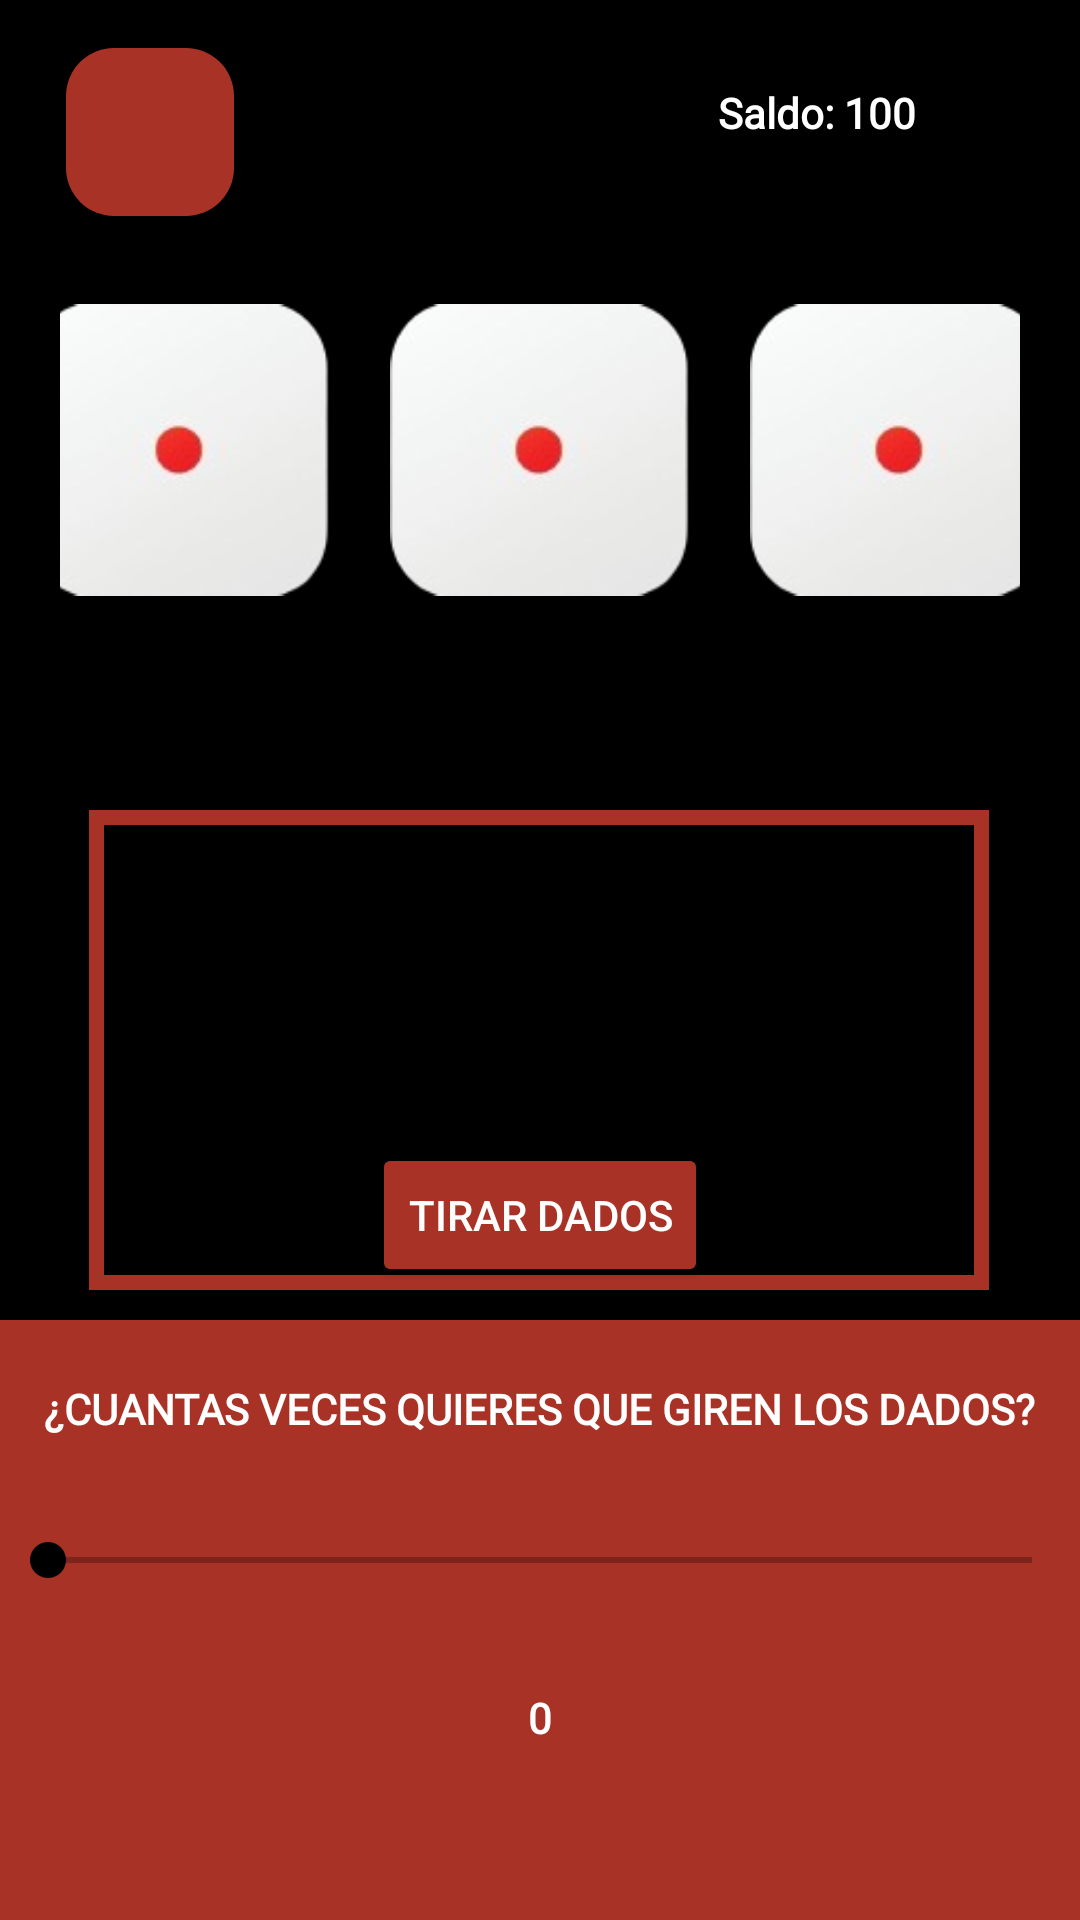

Write the Android layout XML for this screen, with the resource values it uses.
<!-- AndroidManifest.xml: application theme Theme.ExamenTema2 -->
<!-- res/layout/activity_dados.xml -->
<?xml version="1.0" encoding="utf-8"?>
<androidx.constraintlayout.widget.ConstraintLayout xmlns:android="http://schemas.android.com/apk/res/android"
    xmlns:app="http://schemas.android.com/apk/res-auto"
    xmlns:tools="http://schemas.android.com/tools"
    android:layout_width="match_parent"
    android:layout_height="match_parent"
    android:background="@color/black"
    tools:context=".Dados">

    <View
        android:id="@+id/view"
        android:layout_width="match_parent"
        android:layout_height="200dp"
        android:background="#A93226"
        app:layout_constraintBottom_toBottomOf="parent"
        app:layout_constraintEnd_toEndOf="parent"
        app:layout_constraintStart_toStartOf="parent" />

    <com.google.android.material.floatingactionbutton.FloatingActionButton
        android:id="@+id/btn_salir"
        android:layout_width="wrap_content"
        android:layout_height="wrap_content"
        android:layout_marginTop="16dp"
        android:backgroundTint="#A93226"
        android:clickable="true"
        app:layout_constraintEnd_toStartOf="@+id/txt_saldo"
        app:layout_constraintHorizontal_bias="0.152"
        app:layout_constraintStart_toStartOf="parent"
        app:layout_constraintTop_toTopOf="parent"
        app:srcCompat="@drawable/icon_volver" />

    <TextView
        android:id="@+id/txt_saldo"
        android:layout_width="143dp"
        android:layout_height="43dp"
        android:layout_marginTop="16dp"
        android:layout_marginEnd="16dp"
        android:fontFamily="@font/montserrat_bold"
        android:gravity="center"
        android:text="Saldo: 100"
        android:textColor="@color/white"
        android:textStyle="bold"
        app:layout_constraintEnd_toEndOf="parent"
        app:layout_constraintTop_toTopOf="parent" />

    <LinearLayout
        android:id="@+id/linearLayout"
        android:layout_width="match_parent"
        android:layout_height="wrap_content"
        android:layout_marginLeft="20dp"
        android:layout_marginTop="80dp"
        android:layout_marginRight="20dp"
        android:gravity="center"
        android:orientation="horizontal"
        app:layout_constraintEnd_toEndOf="parent"
        app:layout_constraintHorizontal_bias="1.0"
        app:layout_constraintStart_toStartOf="parent"
        app:layout_constraintTop_toTopOf="parent">

        <ImageView
            android:id="@+id/imagview_dado1"
            android:layout_width="100dp"
            android:layout_height="100dp"
            app:srcCompat="@drawable/dado1" />

        <ImageView
            android:id="@+id/imagview_dado2"
            android:layout_width="100dp"
            android:layout_height="100dp"
            android:layout_margin="20dp"
            app:srcCompat="@drawable/dado1" />

        <ImageView
            android:id="@+id/imagview_dado3"
            android:layout_width="100dp"
            android:layout_height="100dp"
            app:srcCompat="@drawable/dado1" />
    </LinearLayout>

    <TextView
        android:id="@+id/txt_resultado"
        android:layout_width="300dp"
        android:layout_height="wrap_content"
        android:layout_marginTop="50dp"
        android:background="@drawable/bordes_rojos"
        android:fontFamily="@font/montserrat_bold"
        android:gravity="center"
        android:padding="40dp"
        android:text=""
        android:textColor="@color/white"
        android:textSize="60sp"
        android:textStyle="bold"
        app:layout_constraintBottom_toTopOf="@+id/btn_start_game"
        app:layout_constraintEnd_toEndOf="parent"
        app:layout_constraintHorizontal_bias="0.495"
        app:layout_constraintStart_toStartOf="parent"
        app:layout_constraintTop_toBottomOf="@+id/linearLayout"
        app:layout_constraintVertical_bias="0.0" />

    <SeekBar
        android:id="@+id/seekBar"
        android:layout_width="match_parent"
        android:layout_height="wrap_content"
        android:layout_marginTop="32dp"
        android:max="20"
        android:min="3"
        android:progressBackgroundTint="@color/black"
        android:progressTint="@color/white"
        android:thumbTint="@color/black"
        app:layout_constraintEnd_toEndOf="parent"
        app:layout_constraintHorizontal_bias="0.0"
        app:layout_constraintStart_toStartOf="parent"
        app:layout_constraintTop_toBottomOf="@+id/textView3" />

    <TextView
        android:id="@+id/seekBarValue"
        android:layout_width="65dp"
        android:layout_height="71dp"
        android:layout_marginTop="8dp"
        android:fontFamily="@font/montserrat_bold"
        android:gravity="center"
        android:text="0"
        android:textColor="@color/white"
        android:textStyle="bold"
        app:layout_constraintEnd_toEndOf="parent"
        app:layout_constraintStart_toStartOf="parent"
        app:layout_constraintTop_toBottomOf="@+id/seekBar" />

    <TextView
        android:id="@+id/textView3"
        android:layout_width="wrap_content"
        android:layout_height="wrap_content"
        android:layout_marginTop="20dp"
        android:fontFamily="@font/montserrat_bold"
        android:text="¿CUANTAS VECES QUIERES QUE GIREN LOS DADOS?"
        android:textColor="@color/white"
        android:textStyle="bold"
        app:layout_constraintEnd_toEndOf="parent"
        app:layout_constraintHorizontal_bias="0.493"
        app:layout_constraintStart_toStartOf="parent"
        app:layout_constraintTop_toTopOf="@+id/view" />

    <Button
        android:id="@+id/btn_start_game"
        style="@style/Widget.AppCompat.Button"
        android:layout_width="wrap_content"
        android:layout_height="wrap_content"
        android:layout_marginBottom="11dp"
        android:elevation="8dp"
        android:radius="0dp"
        android:text="TIRAR DADOS"
        android:textColor="@android:color/white"
        app:backgroundTint="@color/rojoDados"
        app:layout_constraintBottom_toTopOf="@+id/view"
        app:layout_constraintEnd_toEndOf="parent"
        app:layout_constraintStart_toStartOf="parent" />


</androidx.constraintlayout.widget.ConstraintLayout>
<!-- resources referenced by this layout -->
<resources>
  <color name="black">#FF000000</color>
  <color name="rojoDados">#A93226</color>
  <color name="white">#FFFFFFFF</color>
  <!-- drawable bordes_rojos (drawable) -->
  <?xml version="1.0" encoding="utf-8"?>
  <shape xmlns:android="http://schemas.android.com/apk/res/android"
      android:shape="rectangle">
      <stroke
          android:width="5dp"
          android:color="#A93226" />
  </shape>
  <!-- drawable dado1: png bitmap (drawable, 8617 bytes) -->
  <style name="Theme.ExamenTema2" parent="Base.Theme.ExamenTema2" />
  <style name="Base.Theme.ExamenTema2" parent="Theme.Material3.DayNight.NoActionBar">
          
          
      </style>
</resources>
